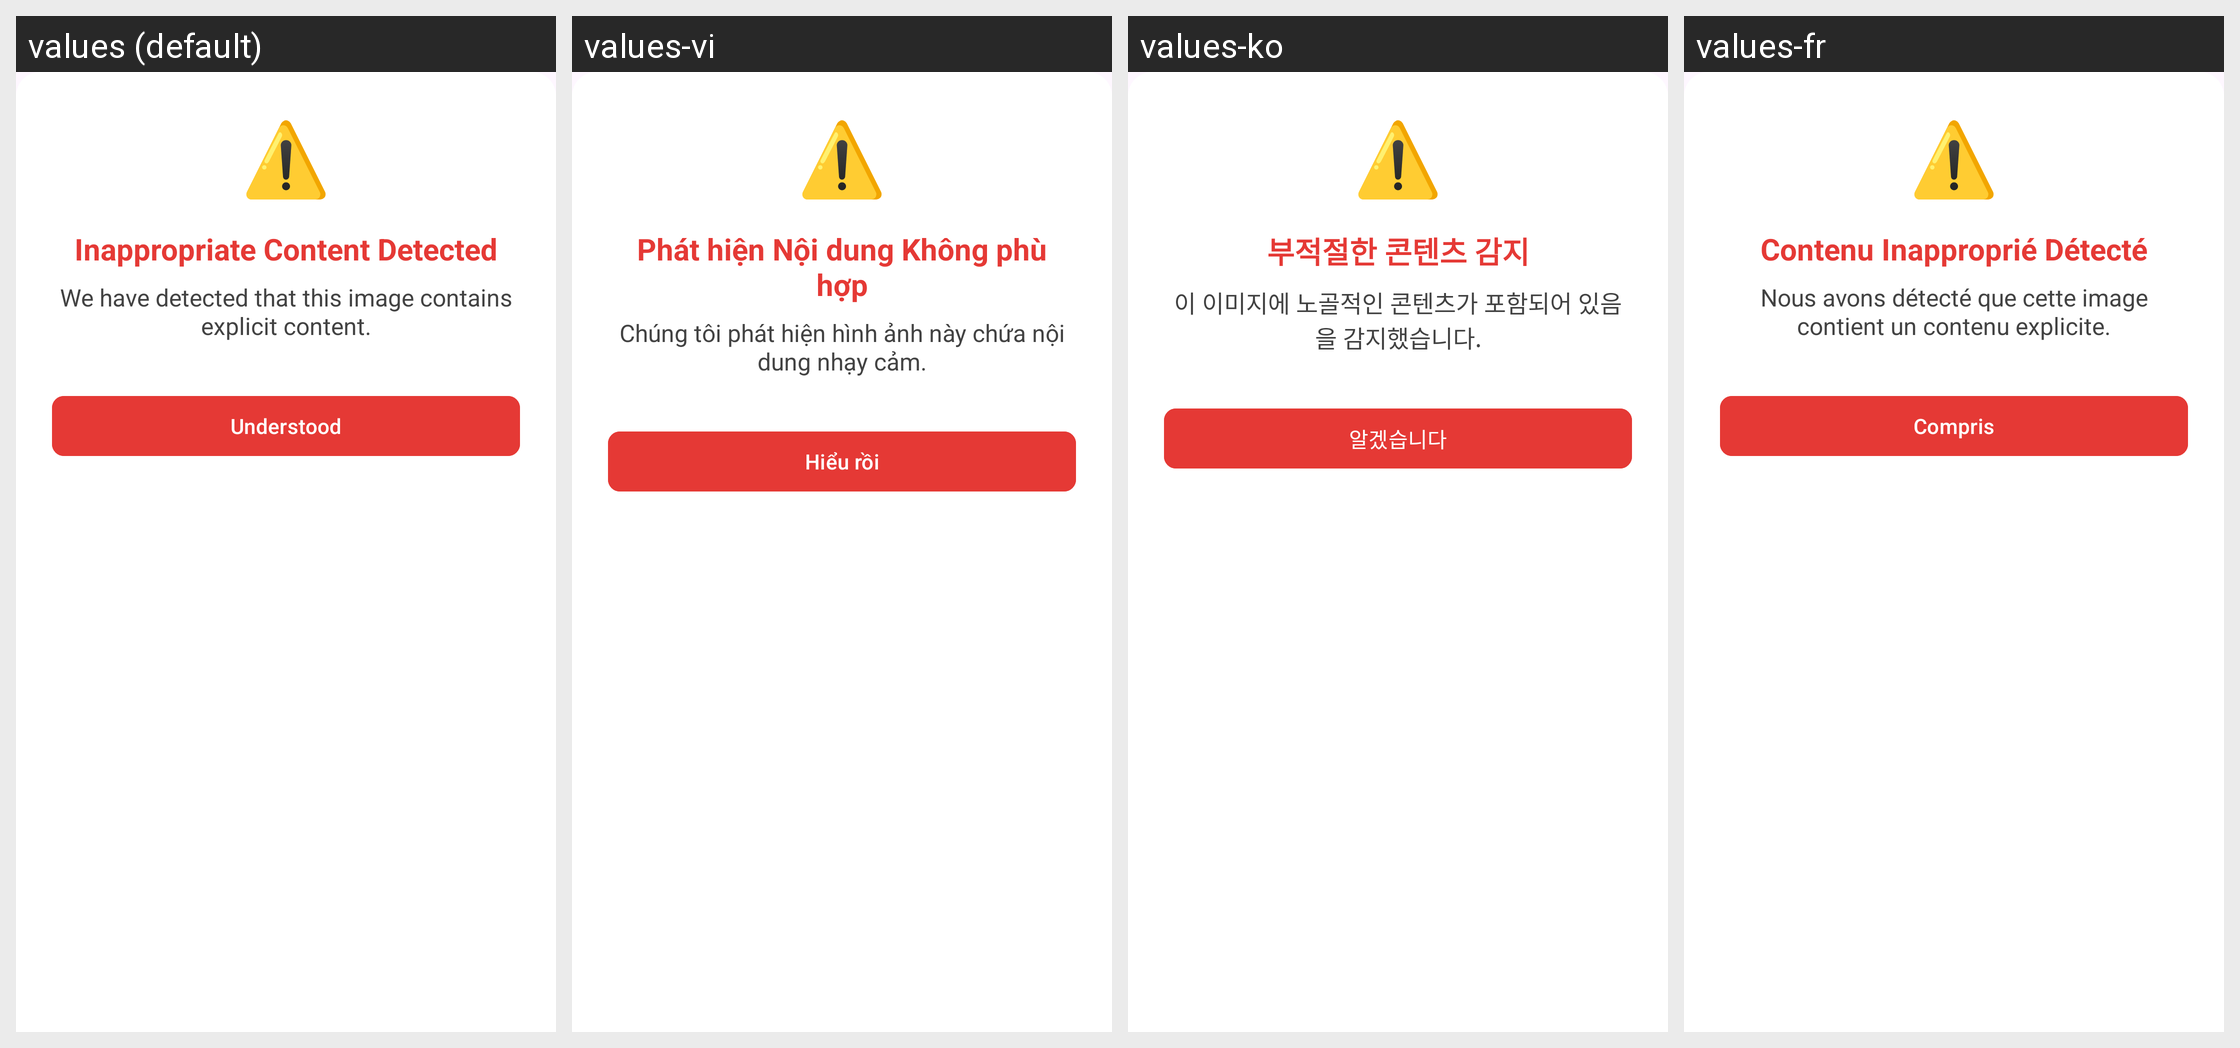

Locale-by-locale string values for the Android screen shown in this grid:
Android screen res/layout/nsfw_alert_bottom_sheet.xml rendered under 4 locales, left to right: values (default), values-vi, values-ko, values-fr. Device: Nexus 5 (rendered at 1080×1920; each locale shown at half size, 540×960, under a caption strip naming it); theme Theme.VidBr.
Other locales in the repository, not shown: values-ar, values-en, values-es, values-hi, values-id, values-no, values-pt, values-ro, values-ru, values-tr.
Strings drawn on this screen, with the default value and each locale's value (text and hints the layout hard-codes, and strings that could not be matched under every locale, appear in the picture but are not listed):

warning_emoji
  values: ⚠️
  values-vi: ⚠️
  values-ko: ⚠️
  values-fr: ⚠️

inappropriate_content_title
  values: Inappropriate Content Detected
  values-vi: Phát hiện Nội dung Không phù hợp
  values-ko: 부적절한 콘텐츠 감지
  values-fr: Contenu Inapproprié Détecté

inappropriate_content_message
  values: We have detected that this image contains explicit content.
  values-vi: Chúng tôi phát hiện hình ảnh này chứa nội dung nhạy cảm.
  values-ko: 이 이미지에 노골적인 콘텐츠가 포함되어 있음을 감지했습니다.
  values-fr: Nous avons détecté que cette image contient un contenu explicite.

understand_button
  values: Understood
  values-vi: Hiểu rồi
  values-ko: 알겠습니다
  values-fr: Compris
